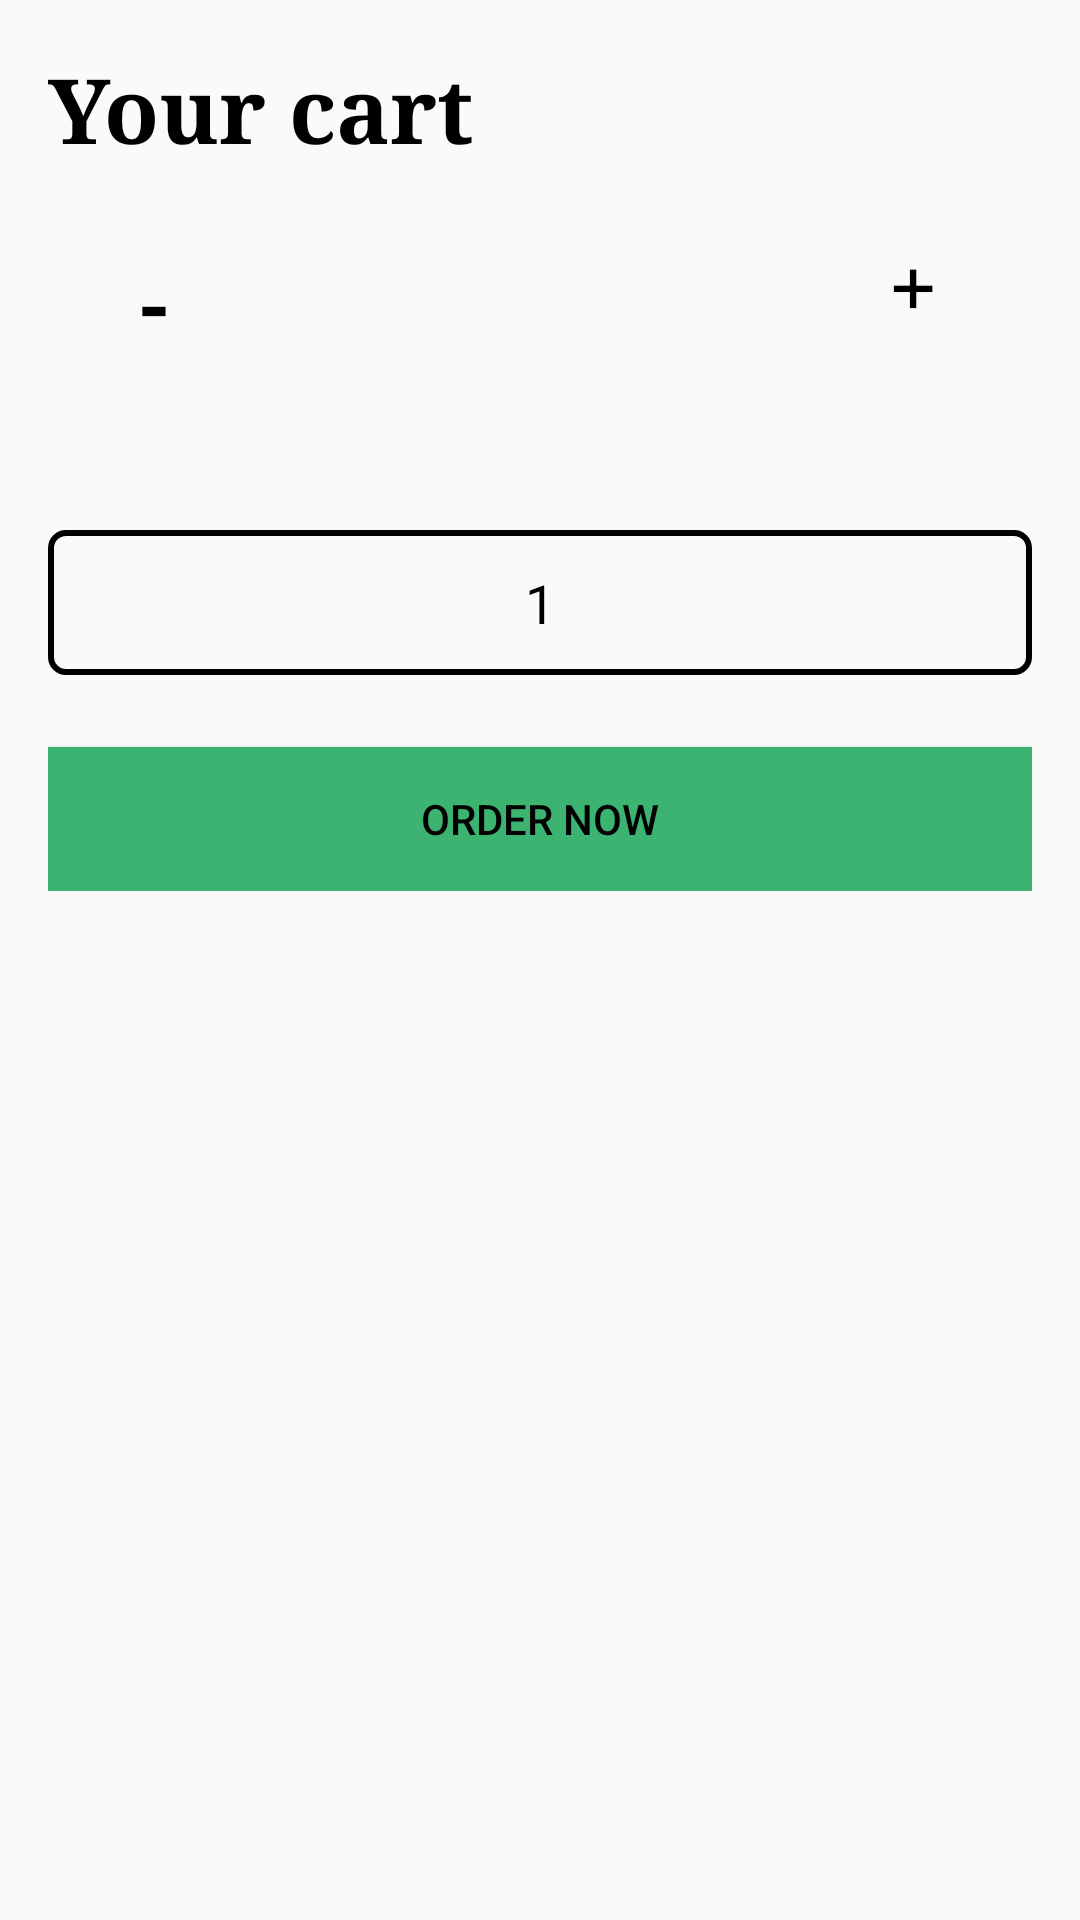

Reconstruct the res/layout file that produces this screen, plus the resources it refers to.
<!-- AndroidManifest.xml: application theme Theme.Krishi -->
<!-- res/layout/fragment_cart.xml -->
<?xml version="1.0" encoding="utf-8"?>
<androidx.constraintlayout.widget.ConstraintLayout xmlns:android="http://schemas.android.com/apk/res/android"
    xmlns:tools="http://schemas.android.com/tools"
    android:layout_width="match_parent"
    android:layout_height="match_parent"
    xmlns:app="http://schemas.android.com/apk/res-auto"
    android:padding="16dp"
    tools:context=".Fragments.CartFragment">


    <androidx.constraintlayout.widget.ConstraintLayout
        android:layout_width="match_parent"
        android:layout_height="match_parent"
        android:id="@+id/inProfileLogIn"
        android:visibility="gone"
        android:elevation="16dp">
        <ImageView
            android:id="@+id/noLogInImage"
            android:layout_width="300dp"
            android:layout_height="200dp"
            android:background="@drawable/white_smoke_border"
            android:contentDescription="@string/signIn"
            android:padding="10dp"
            app:layout_constraintVertical_bias="0.4"
            android:src="@drawable/account_protection"
            app:layout_constraintBottom_toBottomOf="parent"
            app:layout_constraintEnd_toEndOf="parent"
            app:layout_constraintStart_toStartOf="parent"
            app:layout_constraintTop_toTopOf="parent" />


        <Button
            android:id="@+id/upload_signIn"
            android:layout_width="wrap_content"
            android:layout_height="wrap_content"
            android:layout_marginTop="24dp"
            android:background="@drawable/medium_sea_green_border"
            android:textColor="@color/white"
            android:paddingStart="100dp"
            android:paddingEnd="100dp"
            android:text="@string/signIn"
            app:layout_constraintBottom_toBottomOf="parent"
            app:layout_constraintEnd_toEndOf="@+id/noLogInImage"
            app:layout_constraintHorizontal_bias="0.5"
            app:layout_constraintStart_toStartOf="@+id/noLogInImage"
            app:layout_constraintTop_toBottomOf="@+id/noLogInImage"
            app:layout_constraintVertical_bias="0.0" />

        <TextView
            android:id="@+id/signInText"
            android:layout_width="wrap_content"
            android:layout_height="wrap_content"
            android:text="@string/sign_in_info"
            android:drawablePadding="10dp"
            android:textColor="@color/black"
            android:layout_marginTop="8dp"
            app:drawableStartCompat="@drawable/box_arrow_in_right"
            app:layout_constraintEnd_toEndOf="@+id/upload_signIn"
            app:layout_constraintStart_toStartOf="@+id/upload_signIn"
            app:layout_constraintTop_toBottomOf="@+id/upload_signIn" />
    </androidx.constraintlayout.widget.ConstraintLayout>

    <ScrollView
        android:layout_width="match_parent"
        android:layout_height="match_parent">

        <androidx.constraintlayout.widget.ConstraintLayout
            android:layout_width="match_parent"
            android:layout_height="wrap_content"
            android:id="@+id/cart_layout">

            <TextView
                android:id="@+id/your_orders"
                android:layout_width="match_parent"
                android:layout_height="wrap_content"
                android:fontFamily="serif"
                android:text="@string/your_cart"
                android:textColor="@color/black"
                android:textSize="30sp"
                android:textStyle="bold"
                app:layout_constraintEnd_toEndOf="parent"
                app:layout_constraintStart_toStartOf="parent"
                app:layout_constraintTop_toTopOf="parent" />


            <TextView
                android:id="@+id/your_plus"
                android:layout_width="wrap_content"
                android:layout_height="wrap_content"
                android:layout_marginStart="16dp"
                android:fontFamily="serif"
                android:text="+"
                android:textColor="@color/black"
                android:textSize="30sp"
                android:textStyle="bold"
                app:layout_constraintBottom_toBottomOf="@+id/cart_image"
                app:layout_constraintStart_toEndOf="@+id/cart_image"
                app:layout_constraintTop_toBottomOf="@+id/your_orders"
                app:layout_constraintVertical_bias="0.307" />

            <TextView
                android:id="@+id/your_minus"
                android:layout_width="wrap_content"
                android:layout_height="wrap_content"
                android:layout_marginEnd="24dp"
                android:fontFamily="serif"
                android:text="-"
                android:textColor="@color/black"
                android:textSize="30sp"
                android:textStyle="bold"
                app:layout_constraintBottom_toBottomOf="@+id/cart_image"
                app:layout_constraintEnd_toStartOf="@+id/cart_image"
                app:layout_constraintTop_toBottomOf="@+id/your_orders"
                app:layout_constraintVertical_bias="0.394" />


            <EditText
                android:id="@+id/crop_value"
                android:layout_width="match_parent"
                android:layout_height="wrap_content"
                android:layout_marginTop="20dp"
                android:background="@drawable/border"
                android:padding="12dp"
                android:text="1"
                android:textAlignment="center"
                android:textColor="@color/black"
                app:layout_constraintEnd_toEndOf="parent"
                app:layout_constraintHorizontal_bias="0.0"
                app:layout_constraintStart_toStartOf="parent"
                app:layout_constraintTop_toBottomOf="@+id/cart_image" />

            <com.google.android.material.imageview.ShapeableImageView
                android:layout_width="200dp"
                android:layout_height="100dp"
                android:id="@+id/cart_image"
                app:layout_constraintEnd_toEndOf="parent"
                app:layout_constraintStart_toStartOf="parent"
                android:contentDescription="@string/vendorsAndFarmers"
                app:shapeAppearance="@style/curveImage"
                app:layout_constraintTop_toBottomOf="@+id/your_orders" />


            <Button
                android:id="@+id/order"
                android:layout_width="match_parent"
                android:layout_height="wrap_content"
                android:layout_marginTop="24dp"
                android:background="@color/mediumSeaGreen"
                android:text="@string/orderNow"
                android:textColor="@color/black"
                app:layout_constraintStart_toStartOf="parent"
                app:layout_constraintTop_toBottomOf="@+id/crop_value" />

        </androidx.constraintlayout.widget.ConstraintLayout>

    </ScrollView>


</androidx.constraintlayout.widget.ConstraintLayout>
<!-- resources referenced by this layout -->
<resources>
  <color name="black">#FF000000</color>
  <color name="mediumSeaGreen">#3CB371</color>
  <color name="white">#FFFFFFFF</color>
  <!-- drawable border (drawable) -->
  <?xml version="1.0" encoding="utf-8"?>
  <shape xmlns:android="http://schemas.android.com/apk/res/android">
  
      <stroke android:width="2dp" android:color="@color/black"/>
      <corners android:radius="5dp"/>
  
  
  </shape>
  <!-- drawable box_arrow_in_right (drawable) -->
  <vector xmlns:android="http://schemas.android.com/apk/res/android" android:height="20dp" android:viewportHeight="16" android:viewportWidth="16" android:width="20dp">
        
      <path android:fillColor="@color/black" android:fillType="evenOdd" android:pathData="M6,3.5a0.5,0.5 0,0 1,0.5 -0.5h8a0.5,0.5 0,0 1,0.5 0.5v9a0.5,0.5 0,0 1,-0.5 0.5h-8a0.5,0.5 0,0 1,-0.5 -0.5v-2a0.5,0.5 0,0 0,-1 0v2A1.5,1.5 0,0 0,6.5 14h8a1.5,1.5 0,0 0,1.5 -1.5v-9A1.5,1.5 0,0 0,14.5 2h-8A1.5,1.5 0,0 0,5 3.5v2a0.5,0.5 0,0 0,1 0z"/>
        
      <path android:fillColor="@color/black" android:fillType="evenOdd" android:pathData="M11.854,8.354a0.5,0.5 0,0 0,0 -0.708l-3,-3a0.5,0.5 0,1 0,-0.708 0.708L10.293,7.5H1.5a0.5,0.5 0,0 0,0 1h8.793l-2.147,2.146a0.5,0.5 0,0 0,0.708 0.708z"/>
      
  </vector>
  <!-- drawable medium_sea_green_border (drawable) -->
  <?xml version="1.0" encoding="utf-8"?>
  <shape xmlns:android="http://schemas.android.com/apk/res/android">
  
      <solid android:color="@color/mediumSeaGreen"/>
      <corners android:radius="10dp"/>
  
  
  </shape>
  <!-- drawable white_smoke_border (drawable) -->
  <?xml version="1.0" encoding="utf-8"?>
  <shape xmlns:android="http://schemas.android.com/apk/res/android">
  
      <solid android:color="@color/whiteSmoke"/>
      <corners android:radius="10dp"/>
  
  
  </shape>
  <string name="orderNow">Order now</string>
  <string name="signIn">Sign In</string>
  <string name="sign_in_info">Oops! you are not Log In</string>
  <string name="vendorsAndFarmers">Vendors and Farmers</string>
  <string name="your_cart">Your cart</string>
  <style name="curveImage">
  
          <item name="cornerFamily">rounded</item>
          <item name="cornerSize">10dp</item>
      </style>
  <style name="Theme.Krishi" parent="Theme.MaterialComponents.DayNight.NoActionBar.Bridge">
          
          <item name="colorPrimary">@color/purple_500</item>
          <item name="colorPrimaryVariant">@color/purple_700</item>
          <item name="colorOnPrimary">@color/white</item>
          
          <item name="colorSecondary">@color/teal_200</item>
          <item name="colorSecondaryVariant">@color/teal_700</item>
          <item name="colorOnSecondary">@color/black</item>
          
          <item name="android:statusBarColor">?attr/colorPrimaryVariant</item>
          
  
  
      </style>
  <color name="whiteSmoke">#F5F5F5</color>
  <color name="purple_500">#FF6200EE</color>
  <color name="purple_700">#FF3700B3</color>
  <color name="teal_200">#FF03DAC5</color>
  <color name="teal_700">#FF018786</color>
</resources>
